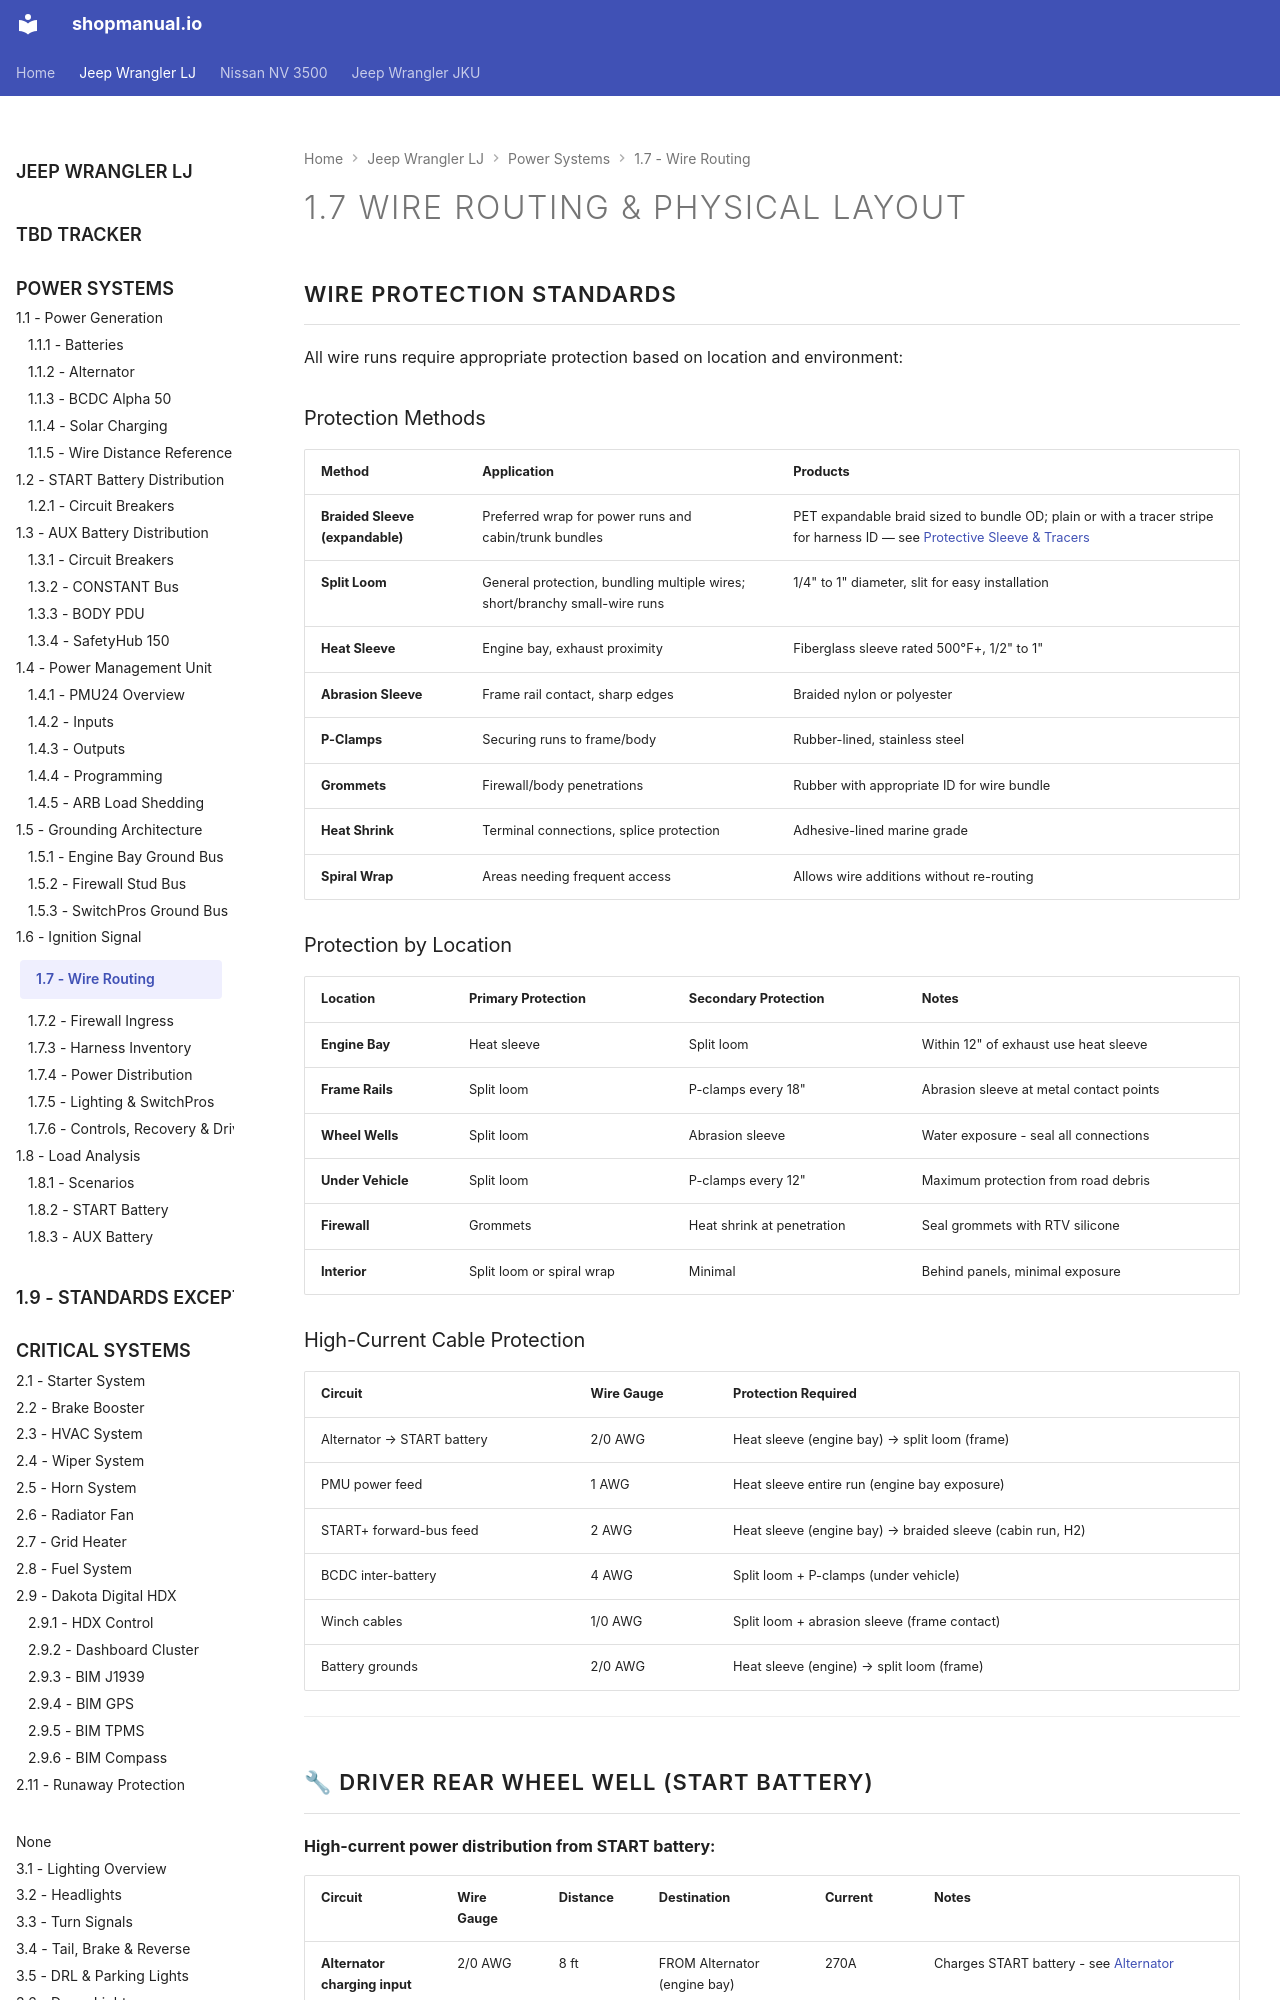

repository: sob/shopmanual.io · page: jeep_lj/01-power-systems/07-wire-routing/index.html · generator: mkdocs

---
hide:
  - toc
---

# 1.7 Wire Routing & Physical Layout {#wire-routing}

## Wire Protection Standards

All wire runs require appropriate protection based on location and environment:

### Protection Methods

| Method              | Application                                 | Products                                        |
| :------------------ | :------------------------------------------ | :---------------------------------------------- |
| **Braided Sleeve (expandable)** | Preferred wrap for power runs and cabin/trunk bundles | PET expandable braid sized to bundle OD; plain or with a tracer stripe for harness ID — see [Protective Sleeve & Tracers][sleeve-convention] |
| **Split Loom**      | General protection, bundling multiple wires; short/branchy small-wire runs | 1/4" to 1" diameter, slit for easy installation |
| **Heat Sleeve**     | Engine bay, exhaust proximity               | Fiberglass sleeve rated 500°F+, 1/2" to 1"      |
| **Abrasion Sleeve** | Frame rail contact, sharp edges             | Braided nylon or polyester                      |
| **P-Clamps**        | Securing runs to frame/body                 | Rubber-lined, stainless steel                   |
| **Grommets**        | Firewall/body penetrations                  | Rubber with appropriate ID for wire bundle      |
| **Heat Shrink**     | Terminal connections, splice protection     | Adhesive-lined marine grade                     |
| **Spiral Wrap**     | Areas needing frequent access               | Allows wire additions without re-routing        |

### Protection by Location

| Location          | Primary Protection        | Secondary Protection       | Notes                                   |
| :---------------- | :------------------------ | :------------------------- | :-------------------------------------- |
| **Engine Bay**    | Heat sleeve               | Split loom                 | Within 12" of exhaust use heat sleeve   |
| **Frame Rails**   | Split loom                | P-clamps every 18"         | Abrasion sleeve at metal contact points |
| **Wheel Wells**   | Split loom                | Abrasion sleeve            | Water exposure - seal all connections   |
| **Under Vehicle** | Split loom                | P-clamps every 12"         | Maximum protection from road debris     |
| **Firewall**      | Grommets                  | Heat shrink at penetration | Seal grommets with RTV silicone         |
| **Interior**      | Split loom or spiral wrap | Minimal                    | Behind panels, minimal exposure         |

### High-Current Cable Protection

| Circuit                    | Wire Gauge | Protection Required                           |
| :------------------------- | :--------- | :-------------------------------------------- |
| Alternator → START battery | 2/0 AWG    | Heat sleeve (engine bay) → split loom (frame) |
| PMU power feed             | 1 AWG      | Heat sleeve entire run (engine bay exposure)  |
| START+ forward-bus feed    | 2 AWG      | Heat sleeve (engine bay) → braided sleeve (cabin run, H2) |
| BCDC inter-battery         | 4 AWG      | Split loom + P-clamps (under vehicle)         |
| Winch cables               | 1/0 AWG    | Split loom + abrasion sleeve (frame contact)  |
| Battery grounds            | 2/0 AWG    | Heat sleeve (engine) → split loom (frame)     |

---
